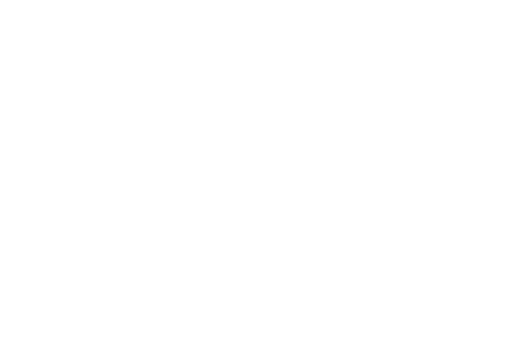
t = 0.00 s
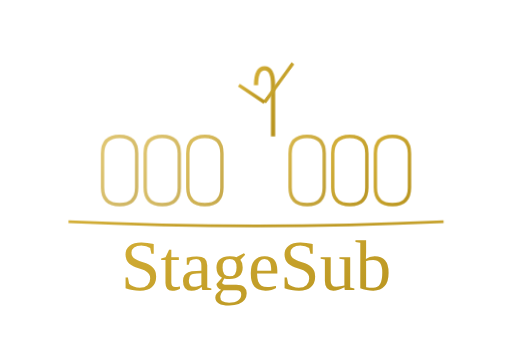
t = 2.50 s
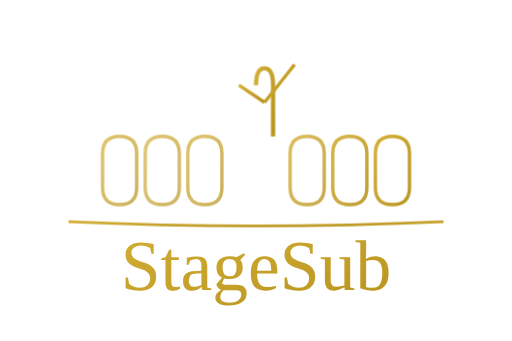
t = 2.69 s
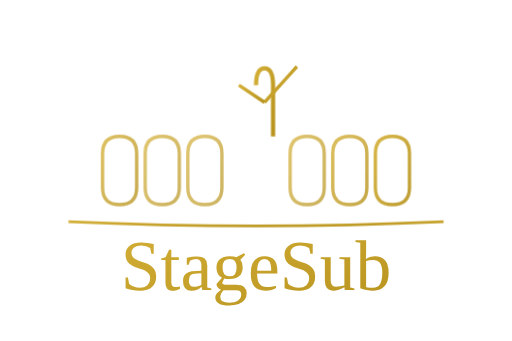
t = 2.88 s
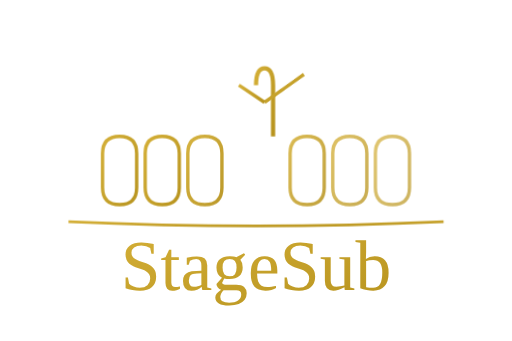
t = 3.63 s
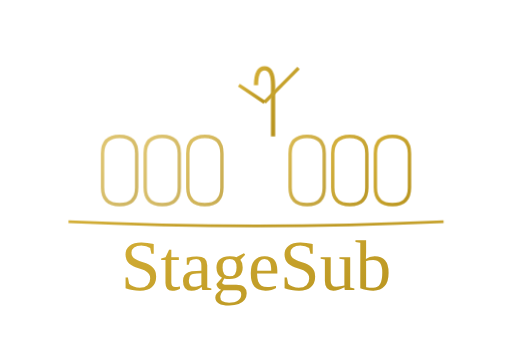
t = 4.56 s

The animated SVG that drew these frames (rendered in a browser with its animation timeline set to each time). Animation: 3 CSS @keyframes rules; one cycle of 5.50 s, repeats indefinitely.

<svg width="300" height="200" viewBox="0 0 300 200" xmlns="http://www.w3.org/2000/svg">
  <defs>
    <linearGradient id="goldGradient" x1="0%" y1="0%" x2="100%" y2="100%">
      <stop offset="0%" style="stop-color:#D4AF37;stop-opacity:1" />
      <stop offset="100%" style="stop-color:#B8941F;stop-opacity:1" />
    </linearGradient>
  </defs>
  
  <!-- Orchestra members -->
  <g class="orchestra-members">
    <!-- Left side musicians -->
    <path d="M 60 90 Q 60 80 70 80 Q 80 80 80 90 L 80 110 Q 80 120 70 120 Q 60 120 60 110 Z" 
          fill="none" stroke="url(#goldGradient)" stroke-width="2" opacity="0" class="musician musician-1"/>
    <path d="M 85 90 Q 85 80 95 80 Q 105 80 105 90 L 105 110 Q 105 120 95 120 Q 85 120 85 110 Z" 
          fill="none" stroke="url(#goldGradient)" stroke-width="2" opacity="0" class="musician musician-2"/>
    <path d="M 110 90 Q 110 80 120 80 Q 130 80 130 90 L 130 110 Q 130 120 120 120 Q 110 120 110 110 Z" 
          fill="none" stroke="url(#goldGradient)" stroke-width="2" opacity="0" class="musician musician-3"/>
    
    <!-- Right side musicians -->
    <path d="M 170 90 Q 170 80 180 80 Q 190 80 190 90 L 190 110 Q 190 120 180 120 Q 170 120 170 110 Z" 
          fill="none" stroke="url(#goldGradient)" stroke-width="2" opacity="0" class="musician musician-4"/>
    <path d="M 195 90 Q 195 80 205 80 Q 215 80 215 90 L 215 110 Q 215 120 205 120 Q 195 120 195 110 Z" 
          fill="none" stroke="url(#goldGradient)" stroke-width="2" opacity="0" class="musician musician-5"/>
    <path d="M 220 90 Q 220 80 230 80 Q 240 80 240 90 L 240 110 Q 240 120 230 120 Q 220 120 220 110 Z" 
          fill="none" stroke="url(#goldGradient)" stroke-width="2" opacity="0" class="musician musician-6"/>
  </g>
  
  <!-- Conductor -->
  <g class="conductor" opacity="0">
    <path d="M 150 50 Q 150 40 155 40 Q 160 40 160 50 L 160 80" 
          fill="none" stroke="url(#goldGradient)" stroke-width="2.5"/>
    <!-- Conductor's arm with baton -->
    <path d="M 155 60 L 170 45 L 175 40" 
          fill="none" stroke="url(#goldGradient)" stroke-width="2" class="baton"/>
    <!-- Other arm -->
    <path d="M 155 60 L 140 50" 
          fill="none" stroke="url(#goldGradient)" stroke-width="2"/>
  </g>
  
  <!-- Stage line -->
  <path d="M 40 130 Q 150 135 260 130" 
        fill="none" stroke="url(#goldGradient)" stroke-width="1.5" opacity="0" class="stage-line"/>
  
  <!-- StageSub text -->
  <text x="150" y="170" font-family="Georgia, serif" font-size="42" font-weight="400" 
        text-anchor="middle" fill="url(#goldGradient)" opacity="0" class="brand-text">
    StageSub
  </text>
  
  <style>
    @keyframes fadeInUp {
      from {
        opacity: 0;
        transform: translateY(20px);
      }
      to {
        opacity: 1;
        transform: translateY(0);
      }
    }
    
    @keyframes conductorWave {
      0%, 100% {
        transform: rotate(0deg);
      }
      25% {
        transform: rotate(-10deg);
      }
      75% {
        transform: rotate(10deg);
      }
    }
    
    @keyframes musicianPulse {
      0%, 100% {
        opacity: 1;
      }
      50% {
        opacity: 0.7;
      }
    }
    
    .conductor {
      animation: fadeInUp 0.8s ease-out 0.2s forwards;
    }
    
    .baton {
      transform-origin: 155px 60px;
      animation: conductorWave 3s ease-in-out infinite;
      animation-delay: 1.5s;
    }
    
    .musician-1 { animation: fadeInUp 0.8s ease-out 0.4s forwards, musicianPulse 2s ease-in-out infinite 1.5s; }
    .musician-2 { animation: fadeInUp 0.8s ease-out 0.5s forwards, musicianPulse 2s ease-in-out infinite 1.7s; }
    .musician-3 { animation: fadeInUp 0.8s ease-out 0.6s forwards, musicianPulse 2s ease-in-out infinite 1.9s; }
    .musician-4 { animation: fadeInUp 0.8s ease-out 0.7s forwards, musicianPulse 2s ease-in-out infinite 2.1s; }
    .musician-5 { animation: fadeInUp 0.8s ease-out 0.8s forwards, musicianPulse 2s ease-in-out infinite 2.3s; }
    .musician-6 { animation: fadeInUp 0.8s ease-out 0.9s forwards, musicianPulse 2s ease-in-out infinite 2.5s; }
    
    .stage-line {
      animation: fadeInUp 0.8s ease-out 1s forwards;
    }
    
    .brand-text {
      animation: fadeInUp 0.8s ease-out 1.2s forwards;
    }
  </style>
</svg>